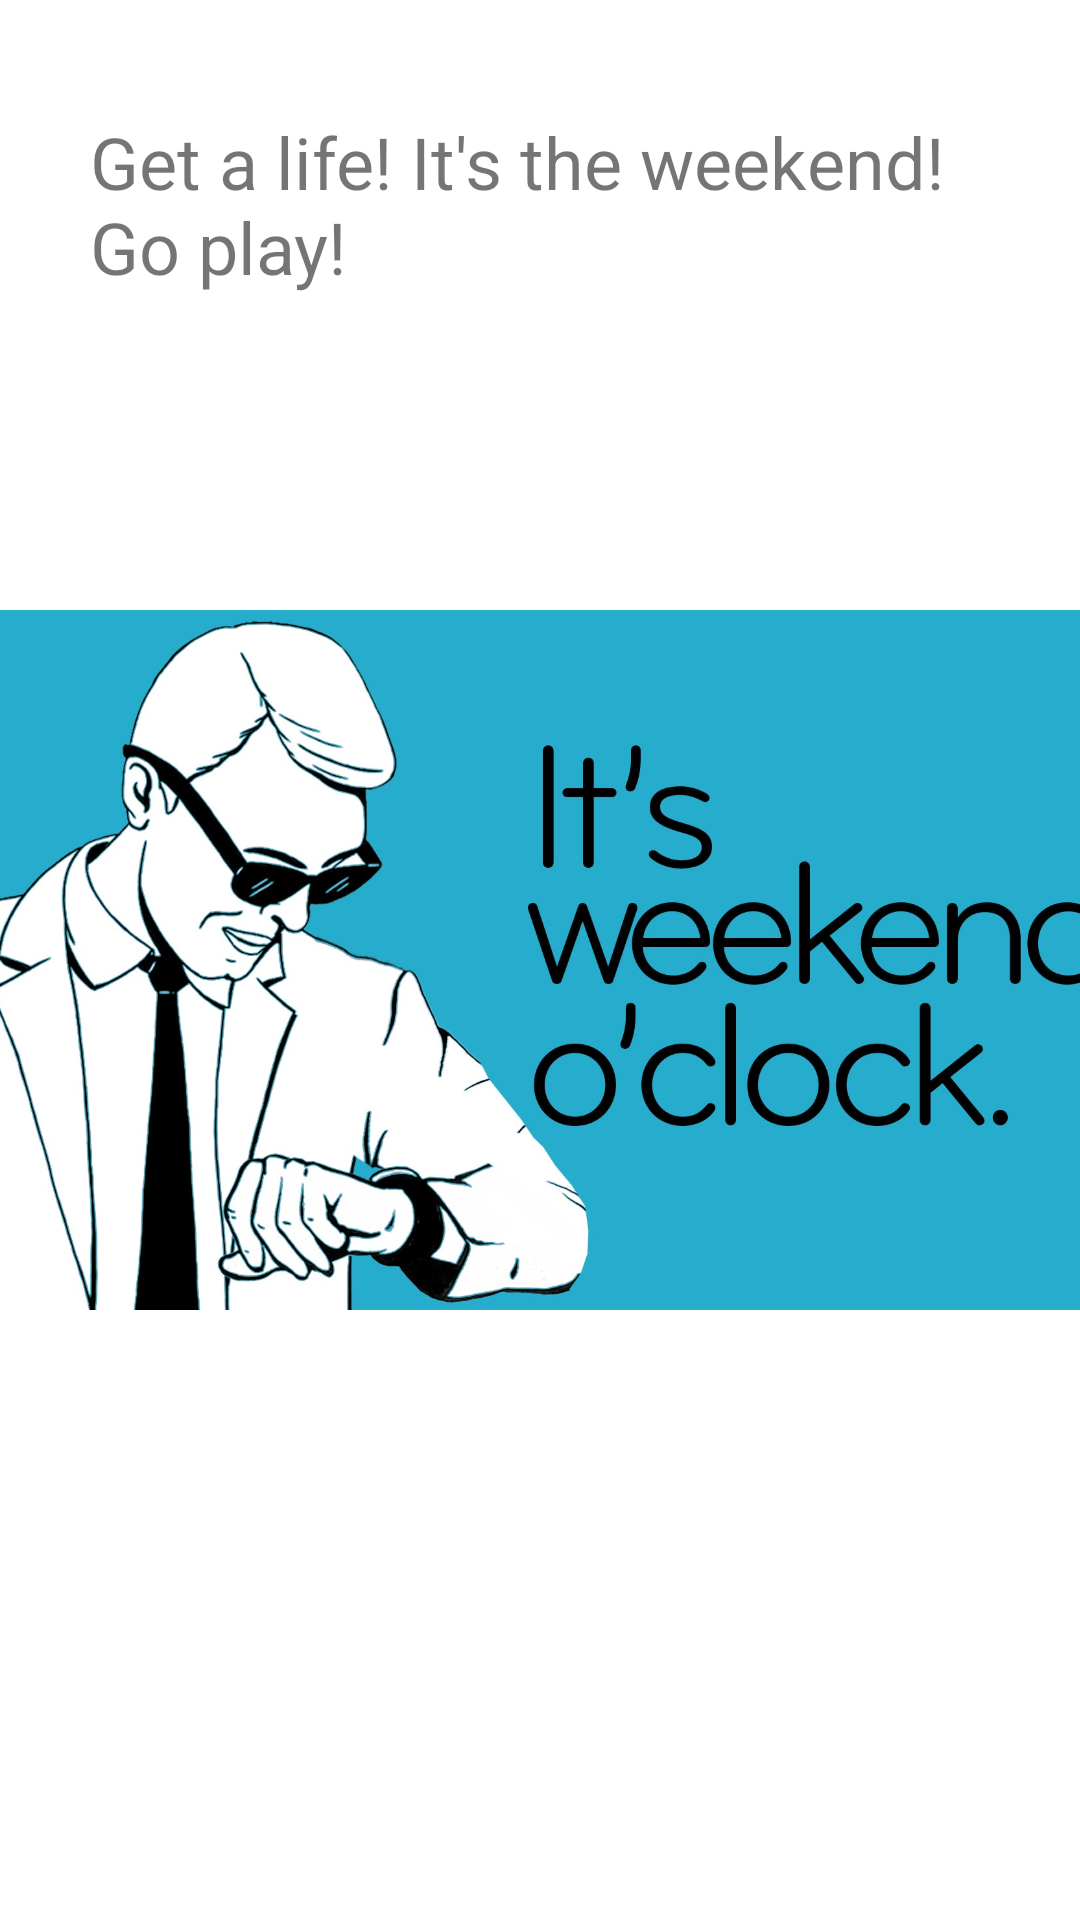

Reconstruct the res/layout file that produces this screen, plus the resources it refers to.
<!-- AndroidManifest.xml: application theme Theme.PitzerHaveANice -->
<!-- res/layout/activity_weekend.xml -->
<?xml version="1.0" encoding="utf-8"?>
<androidx.constraintlayout.widget.ConstraintLayout xmlns:android="http://schemas.android.com/apk/res/android"
    xmlns:app="http://schemas.android.com/apk/res-auto"
    xmlns:tools="http://schemas.android.com/tools"
    android:layout_width="match_parent"
    android:layout_height="match_parent"
    tools:context=".WeekendActivity">

    <ImageView
        android:id="@+id/imageView6"
        android:layout_width="415dp"
        android:layout_height="370dp"
        app:layout_constraintBottom_toBottomOf="parent"
        app:layout_constraintEnd_toEndOf="parent"
        app:layout_constraintStart_toStartOf="parent"
        app:layout_constraintTop_toTopOf="parent"
        app:srcCompat="@drawable/wendimage" />

    <TextView
        android:id="@+id/textView"
        android:layout_width="300dp"
        android:layout_height="60dp"
        android:text="Get a life! It's the weekend! Go play!"
        android:textSize="24sp"
        app:layout_constraintBottom_toTopOf="@+id/imageView6"
        app:layout_constraintEnd_toEndOf="parent"
        app:layout_constraintStart_toStartOf="parent"
        app:layout_constraintTop_toTopOf="parent" />
</androidx.constraintlayout.widget.ConstraintLayout>
<!-- resources referenced by this layout -->
<resources>
  <!-- drawable wendimage: jpg bitmap (drawable-v24, 201220 bytes) -->
  <style name="Theme.PitzerHaveANice" parent="Theme.MaterialComponents.DayNight.DarkActionBar">
          
          <item name="colorPrimary">@color/purple_500</item>
          <item name="colorPrimaryVariant">@color/purple_700</item>
          <item name="colorOnPrimary">@color/white</item>
          
          <item name="colorSecondary">@color/teal_200</item>
          <item name="colorSecondaryVariant">@color/teal_700</item>
          <item name="colorOnSecondary">@color/black</item>
          
          <item name="android:statusBarColor" tools:targetApi="l">?attr/colorPrimaryVariant</item>
          
      </style>
  <!-- not gathered from this repository: default colours our renderer supplied (Android Studio template values) -->
  <color name="purple_500">#FF6200EE</color>
  <color name="purple_700">#FF3700B3</color>
  <color name="teal_200">#FF03DAC5</color>
  <color name="teal_700">#FF018786</color>
  <color name="black">#FF000000</color>
  <color name="white">#FFFFFFFF</color>
</resources>
